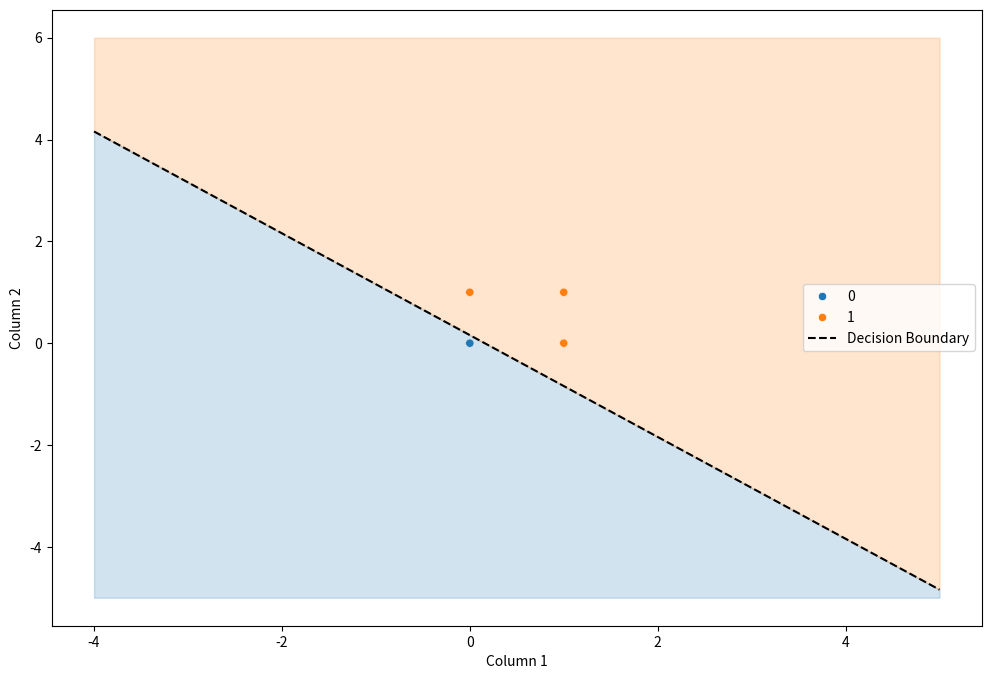

Here is the Python script that generated this plot:
# Pon
import numpy as np
import seaborn as sns
import matplotlib.pyplot as plt
import pandas as pd

def standardization(X):
    mean_x = np.array([np.mean(X)])
    std_x = np.array([np.std(X)])
    X_sd = (X - mean_x) / std_x
    return X_sd

def F1_score(y, y_pred):
    tp,tn,fp,fn = 0,0,0,0
    for i in range(len(y)):
        if y[i] == 1 and y_pred[i] == 1:
            tp += 1
        elif y[i] == 1 and y_pred[i] == 0:
            fn += 1
        elif y[i] == 0 and y_pred[i] == 1:
            fp += 1
        elif y[i] == 0 and y_pred[i] == 0:
            tn += 1
    precision = tp/(tp+fp)
    recall = tp/(tp+fn)
    f1_score = 2*precision*recall/(precision+recall)
    return f1_score

def init_theta(X):
    theta = np.array(np.zeros(X))
    return theta

def logistic_model(X, theta):
    z = np.dot(X, theta)
    y_pred = sigmoid(z)
    return y_pred

def sigmoid(z):
    sig = 1 / (1 + np.e**(-z))
    return sig

def cost_function(y, y_pred):
    cost = np.dot(-y.T, np.log(y_pred)) - np.dot((1-y).T, np.log(1 - y_pred))
    return cost 

def update_weight(n, old_weight, X, y, y_pred, lr=0.3):
    error = y_pred - y
    new_weight = old_weight - ( (lr/n) * (np.dot(X.T, error)) )
    return new_weight

def gradient_descent(n, X, y, theta, steps):
    cost_history = []
    Y_pred = logistic_model(X, theta)
    theta_list = []
    cost_history.append(1e10)

    for _ in range(1, steps+1):
        Y_pred = logistic_model(X, theta)

        cost = cost_function(y, Y_pred)
        cost_history.append(cost)
        
        theta = update_weight(n, theta, X, y, Y_pred)
        theta_list.append(theta)

    cost_history.pop(0)            
        
    return cost_history, theta_list

if __name__ == "__main__":
    steps = 100

    # OR Gate
    X = np.array([[0, 0], [0, 1], [1, 0], [1, 1]])
    y = np.array([0, 1, 1, 1])

    X_b = np.c_[np.ones((len(X), 1)), X]

    n = len(X)

    theta = init_theta(X_b.shape[1])

    cost_history, theta_list = gradient_descent(n, X_b, y, theta, steps)
    theta = theta_list[-1]

    Y_pred = logistic_model(X_b, theta)

    print(Y_pred)
    for i in range(len(Y_pred)):
        if Y_pred[i] > 0.5:
            Y_pred[i] = 1
        else:
            Y_pred[i] = 0
    print(Y_pred)
    # print(theta)

    dataset_array = np.concatenate((X, y.reshape(-1,1)), axis=1)
    dataset_df = pd.DataFrame(dataset_array, columns = ['Col 1', 'Col 2', 'Target'])

    # Create Decision Boundary
    x1_max, x1_min = X[:, 0].max(), X[:, 0].min()
    x2_max, x2_min = X[:, 1].max(), X[:, 1].min()
    x_vals = np.array([-4, 5])
    slope = - theta[1] / theta[2]
    intercept = - theta[0] / theta[2]
    decision_boundary = slope * x_vals + intercept

    # Plot decision boundary
    plt.figure(figsize=(12,8))
    sns.scatterplot(data=dataset_df, x='Col 1', y='Col 2', hue='Target')
    plt.plot(x_vals, decision_boundary, linestyle='--', color='black', label='Decision Boundary')
    plt.fill_between(x_vals, decision_boundary, x2_min-5, color='tab:blue', alpha=0.2)
    plt.fill_between(x_vals, decision_boundary, x2_max+5, color='tab:orange', alpha=0.2)
    plt.xlabel("Column 1")
    plt.ylabel("Column 2")
    plt.legend(loc='best')
    plt.show()
